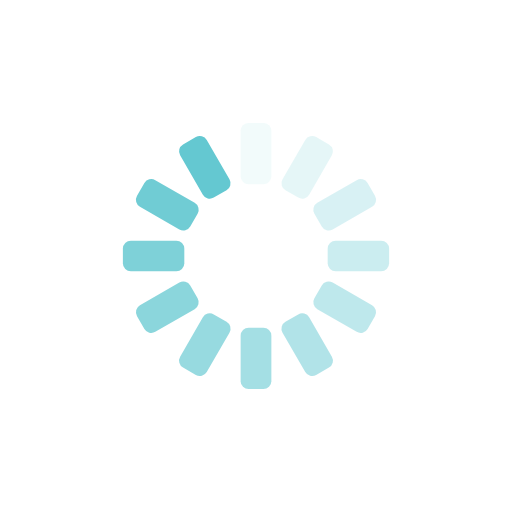
t = 0.00 s
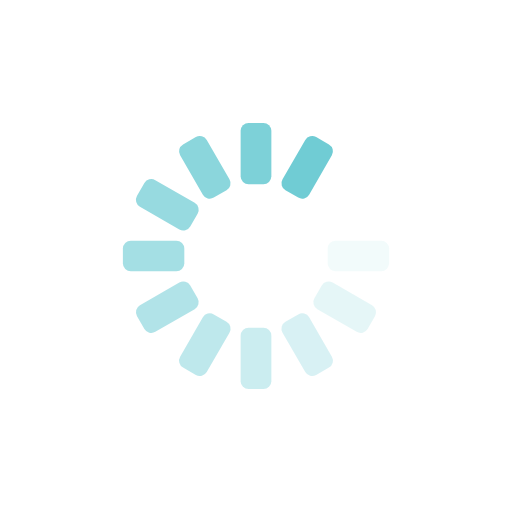
t = 0.33 s
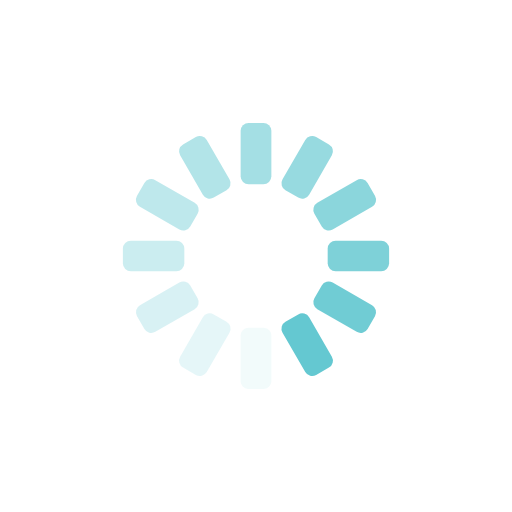
t = 0.67 s
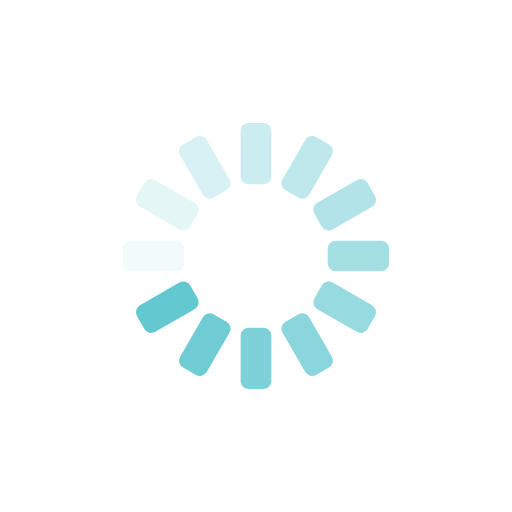
t = 1.00 s

The animated SVG that drew these frames (rendered in a browser with its animation timeline set to each time). Animation: 12 SMIL elements (animate=12); one cycle of 1.33 s, repeats indefinitely.

<?xml version="1.0" encoding="utf-8"?>
<svg xmlns="http://www.w3.org/2000/svg" xmlns:xlink="http://www.w3.org/1999/xlink" style="margin: auto; background-image: none; display: block; shape-rendering: auto; background-position: initial initial; background-repeat: initial initial;" width="54px" height="54px" viewBox="0 0 100 100" preserveAspectRatio="xMidYMid">
<g transform="rotate(0 50 50)">
  <rect x="47" y="24" rx="1.56" ry="1.56" width="6" height="12" fill="#64c8d1">
    <animate attributeName="opacity" values="1;0" keyTimes="0;1" dur="1.333333333333333s" begin="-1.2222222222222219s" repeatCount="indefinite"></animate>
  </rect>
</g><g transform="rotate(30 50 50)">
  <rect x="47" y="24" rx="1.56" ry="1.56" width="6" height="12" fill="#64c8d1">
    <animate attributeName="opacity" values="1;0" keyTimes="0;1" dur="1.333333333333333s" begin="-1.111111111111111s" repeatCount="indefinite"></animate>
  </rect>
</g><g transform="rotate(60 50 50)">
  <rect x="47" y="24" rx="1.56" ry="1.56" width="6" height="12" fill="#64c8d1">
    <animate attributeName="opacity" values="1;0" keyTimes="0;1" dur="1.333333333333333s" begin="-0.9999999999999998s" repeatCount="indefinite"></animate>
  </rect>
</g><g transform="rotate(90 50 50)">
  <rect x="47" y="24" rx="1.56" ry="1.56" width="6" height="12" fill="#64c8d1">
    <animate attributeName="opacity" values="1;0" keyTimes="0;1" dur="1.333333333333333s" begin="-0.8888888888888887s" repeatCount="indefinite"></animate>
  </rect>
</g><g transform="rotate(120 50 50)">
  <rect x="47" y="24" rx="1.56" ry="1.56" width="6" height="12" fill="#64c8d1">
    <animate attributeName="opacity" values="1;0" keyTimes="0;1" dur="1.333333333333333s" begin="-0.7777777777777777s" repeatCount="indefinite"></animate>
  </rect>
</g><g transform="rotate(150 50 50)">
  <rect x="47" y="24" rx="1.56" ry="1.56" width="6" height="12" fill="#64c8d1">
    <animate attributeName="opacity" values="1;0" keyTimes="0;1" dur="1.333333333333333s" begin="-0.6666666666666665s" repeatCount="indefinite"></animate>
  </rect>
</g><g transform="rotate(180 50 50)">
  <rect x="47" y="24" rx="1.56" ry="1.56" width="6" height="12" fill="#64c8d1">
    <animate attributeName="opacity" values="1;0" keyTimes="0;1" dur="1.333333333333333s" begin="-0.5555555555555555s" repeatCount="indefinite"></animate>
  </rect>
</g><g transform="rotate(210 50 50)">
  <rect x="47" y="24" rx="1.56" ry="1.56" width="6" height="12" fill="#64c8d1">
    <animate attributeName="opacity" values="1;0" keyTimes="0;1" dur="1.333333333333333s" begin="-0.44444444444444436s" repeatCount="indefinite"></animate>
  </rect>
</g><g transform="rotate(240 50 50)">
  <rect x="47" y="24" rx="1.56" ry="1.56" width="6" height="12" fill="#64c8d1">
    <animate attributeName="opacity" values="1;0" keyTimes="0;1" dur="1.333333333333333s" begin="-0.33333333333333326s" repeatCount="indefinite"></animate>
  </rect>
</g><g transform="rotate(270 50 50)">
  <rect x="47" y="24" rx="1.56" ry="1.56" width="6" height="12" fill="#64c8d1">
    <animate attributeName="opacity" values="1;0" keyTimes="0;1" dur="1.333333333333333s" begin="-0.22222222222222218s" repeatCount="indefinite"></animate>
  </rect>
</g><g transform="rotate(300 50 50)">
  <rect x="47" y="24" rx="1.56" ry="1.56" width="6" height="12" fill="#64c8d1">
    <animate attributeName="opacity" values="1;0" keyTimes="0;1" dur="1.333333333333333s" begin="-0.11111111111111109s" repeatCount="indefinite"></animate>
  </rect>
</g><g transform="rotate(330 50 50)">
  <rect x="47" y="24" rx="1.56" ry="1.56" width="6" height="12" fill="#64c8d1">
    <animate attributeName="opacity" values="1;0" keyTimes="0;1" dur="1.333333333333333s" begin="0s" repeatCount="indefinite"></animate>
  </rect>
</g>
<!-- [ldio] generated by https://loading.io/ --></svg>
